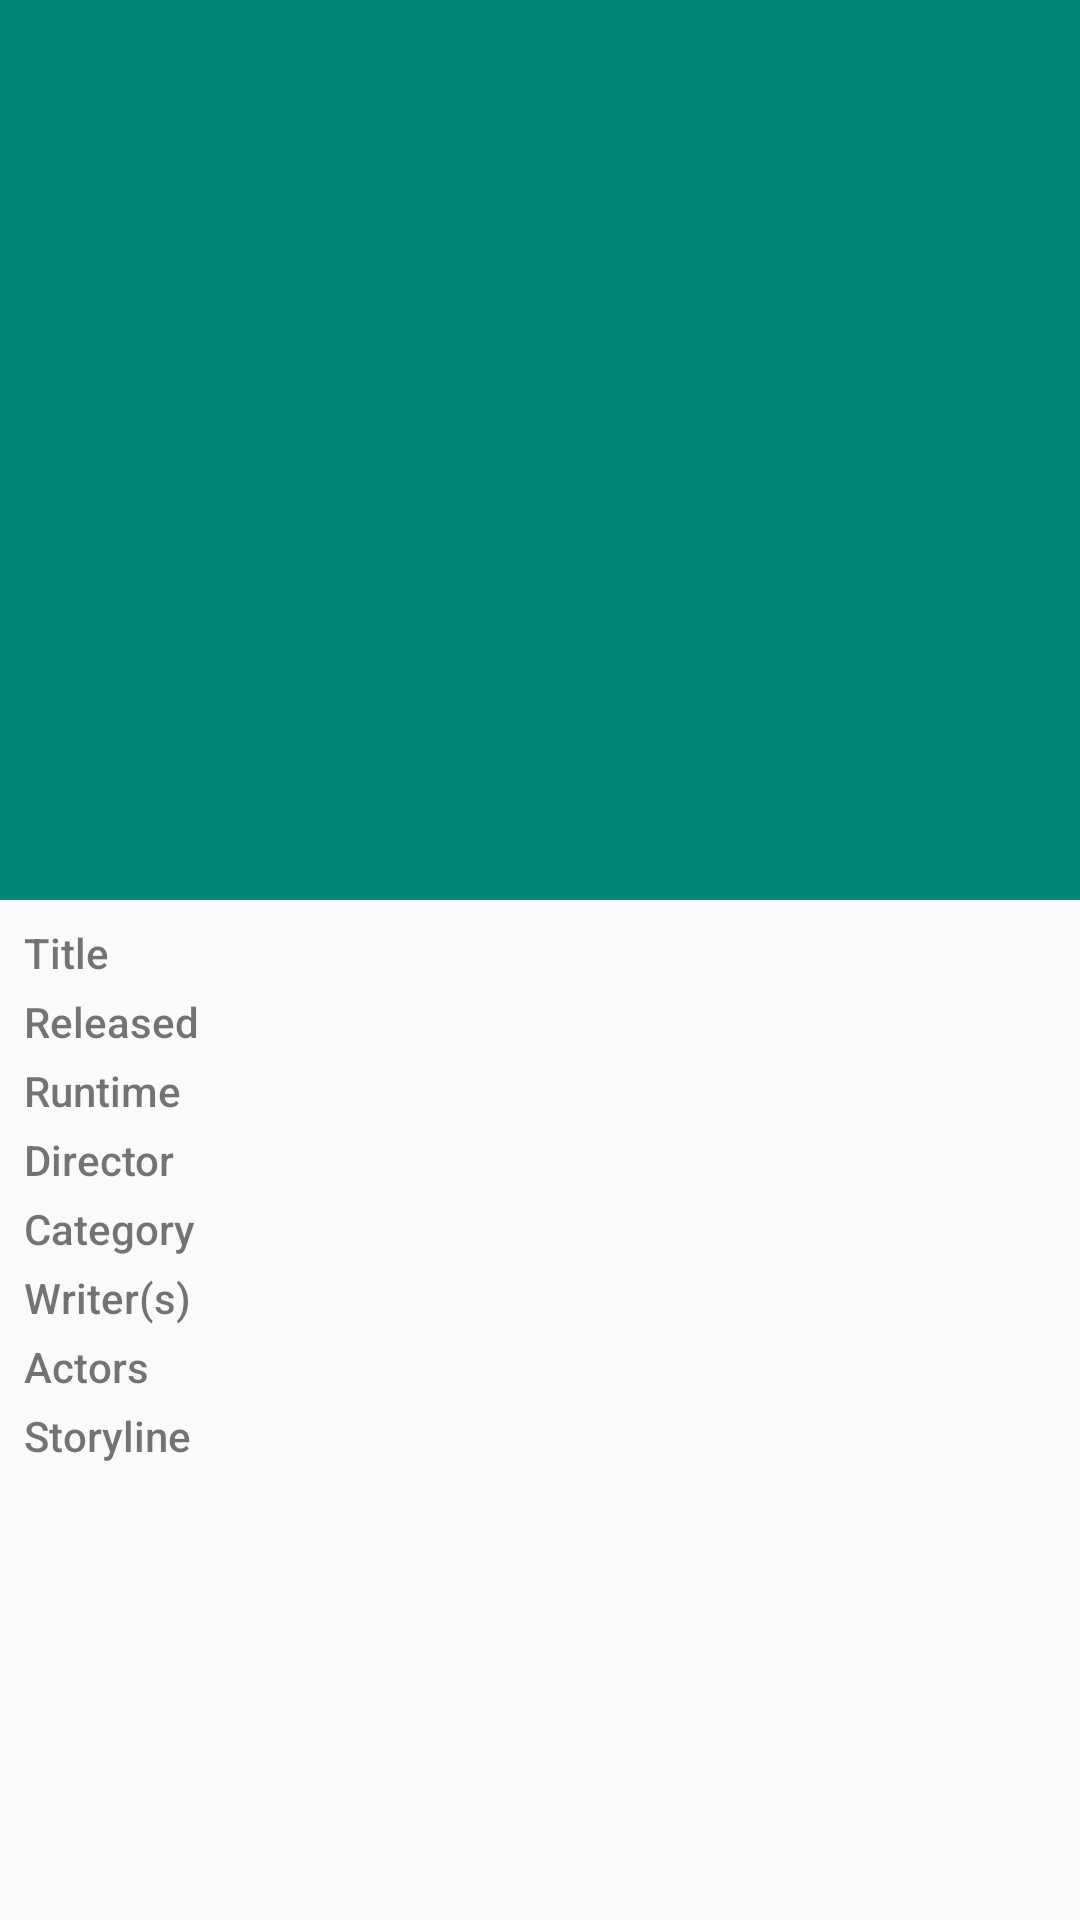

The Android layout XML behind this screen, and the referenced resources:
<!-- AndroidManifest.xml: activity theme AppTheme.NoActionBar -->
<!-- res/layout/activity_movie_detail.xml -->
<?xml version="1.0" encoding="utf-8"?>
<androidx.coordinatorlayout.widget.CoordinatorLayout
    xmlns:android="http://schemas.android.com/apk/res/android"
    xmlns:app="http://schemas.android.com/apk/res-auto"
    xmlns:tools="http://schemas.android.com/tools"
    android:fitsSystemWindows="true"
    android:layout_width="match_parent"
    android:layout_height="match_parent">

    <com.google.android.material.appbar.AppBarLayout
        android:layout_width="match_parent"
        android:layout_height="300dp"
        android:fitsSystemWindows="true"
        android:theme="@style/ThemeOverlay.MaterialComponents.Dark.ActionBar">

        <com.google.android.material.appbar.CollapsingToolbarLayout
            android:id="@+id/collapsingToolbar"
            android:layout_width="match_parent"
            android:layout_height="match_parent"
            app:layout_scrollFlags="scroll|exitUntilCollapsed"
            app:contentScrim="?attr/colorPrimary">

            <ImageView
                android:id="@+id/main_backdrop"
                android:layout_width="match_parent"
                android:layout_height="match_parent"
                android:scaleType="centerCrop"
                android:fitsSystemWindows="true"
                android:transitionName="poster"
                app:layout_collapseMode="parallax" />

            <androidx.appcompat.widget.Toolbar
                android:layout_width="match_parent"
                android:layout_height="?attr/actionBarSize"
                android:theme="@style/ThemeOverlay.AppCompat.Light"
                app:layout_collapseMode="pin"/>
        </com.google.android.material.appbar.CollapsingToolbarLayout>
    </com.google.android.material.appbar.AppBarLayout>

    <androidx.core.widget.NestedScrollView
        android:layout_width="match_parent"
        android:layout_height="match_parent"
        app:layout_behavior="@string/appbar_scrolling_view_behavior">

        <LinearLayout
            android:layout_width="match_parent"
            android:layout_height="wrap_content"
            android:layout_marginLeft="@dimen/margin"
            android:layout_marginRight="@dimen/margin"
            android:layout_marginTop="@dimen/margin"
            android:orientation="vertical"
            >
            <LinearLayout
                android:layout_width="wrap_content"
                android:layout_height="wrap_content"
                android:orientation="horizontal"
                android:layout_marginBottom="@dimen/marginS">

                <TextView
                    android:layout_width="wrap_content"
                    android:layout_height="wrap_content"
                    android:text="@string/title"
                    android:textSize="14dp"
                    android:layout_marginRight="@dimen/marginL"
                    android:fontFamily="sans-serif-medium"
                    />

                <TextView
                    android:id="@+id/txtTitle"
                    android:layout_width="wrap_content"
                    android:layout_height="wrap_content"
                    tools:text="@string/title"
                    android:textSize="14dp"
                    android:fontFamily="sans-serif"
                    />
            </LinearLayout>

            <LinearLayout
                android:layout_width="wrap_content"
                android:layout_height="wrap_content"
                android:orientation="horizontal"
                android:layout_marginBottom="@dimen/marginS">

                <TextView
                    android:layout_width="wrap_content"
                    android:layout_height="wrap_content"
                    android:text="@string/released"
                    android:textSize="14dp"
                    android:fontFamily="sans-serif-medium"
                    android:layout_marginRight="@dimen/marginL"
                    />

                <TextView
                    android:id="@+id/txtRelease"
                    android:layout_width="wrap_content"
                    android:layout_height="wrap_content"
                    tools:text="@string/example_release"
                    android:textSize="14dp"
                    android:fontFamily="sans-serif"
                    />
            </LinearLayout>

            <LinearLayout
                android:layout_width="wrap_content"
                android:layout_height="wrap_content"
                android:orientation="horizontal"
                android:layout_marginBottom="@dimen/marginS">

                <TextView
                    android:layout_width="wrap_content"
                    android:layout_height="wrap_content"
                    android:text="@string/runtime"
                    android:textSize="14dp"
                    android:fontFamily="sans-serif-medium"
                    android:layout_marginRight="@dimen/marginL"
                    />

                <TextView
                    android:id="@+id/txtRuntime"
                    android:layout_width="wrap_content"
                    android:layout_height="wrap_content"
                    tools:text="@string/example_runtime"
                    android:textSize="14dp"
                    android:fontFamily="sans-serif"
                    />
            </LinearLayout>

            <LinearLayout
                android:layout_width="wrap_content"
                android:layout_height="wrap_content"
                android:orientation="horizontal"
                android:layout_marginBottom="@dimen/marginS">

                <TextView
                    android:layout_width="wrap_content"
                    android:layout_height="wrap_content"
                    android:text="@string/director"
                    android:textSize="14dp"
                    android:fontFamily="sans-serif-medium"
                    android:layout_marginRight="@dimen/marginL"
                    />

                <TextView
                    android:id="@+id/txtDirector"
                    android:layout_width="wrap_content"
                    android:layout_height="wrap_content"
                    tools:text="@string/example_director"
                    android:textSize="14dp"
                    android:fontFamily="sans-serif"
                    />

            </LinearLayout>

            <LinearLayout
                android:layout_width="wrap_content"
                android:layout_height="wrap_content"
                android:orientation="horizontal"
                android:layout_marginBottom="@dimen/marginS">

                <TextView
                    android:layout_width="wrap_content"
                    android:layout_height="wrap_content"
                    android:text="@string/Genre"
                    android:textSize="14dp"
                    android:fontFamily="sans-serif-medium"
                    android:layout_marginRight="@dimen/marginL"
                    />

                <TextView
                    android:id="@+id/txtCategory"
                    android:layout_width="wrap_content"
                    android:layout_height="wrap_content"
                    tools:text="@string/example_genre"
                    android:textSize="14dp"
                    android:fontFamily="sans-serif"
                    />
            </LinearLayout>

            <LinearLayout
                android:layout_width="wrap_content"
                android:layout_height="wrap_content"
                android:orientation="horizontal"
                android:layout_marginBottom="@dimen/marginS">

                <TextView
                    android:layout_width="wrap_content"
                    android:layout_height="wrap_content"
                    android:text="@string/Writer"
                    android:textSize="14dp"
                    android:fontFamily="sans-serif-medium"
                    android:layout_marginRight="@dimen/marginL"
                    />

                <TextView
                    android:id="@+id/txtWriter"
                    android:layout_width="wrap_content"
                    android:layout_height="wrap_content"
                    tools:text="@string/example_writer"
                    android:textSize="14dp"
                    android:fontFamily="sans-serif"
                    />
            </LinearLayout>

            <LinearLayout
                android:layout_width="wrap_content"
                android:layout_height="wrap_content"
                android:orientation="horizontal"
                android:layout_marginBottom="@dimen/marginS">

                <TextView
                    android:layout_width="wrap_content"
                    android:layout_height="wrap_content"
                    android:text="@string/actors"
                    android:textSize="14dp"
                    android:fontFamily="sans-serif-medium"
                    android:layout_marginRight="@dimen/marginL"
                    />

                <TextView
                    android:id="@+id/txtActors"
                    android:layout_width="wrap_content"
                    android:layout_height="wrap_content"
                    tools:text="@string/example_actors"
                    android:textSize="14dp"
                    android:fontFamily="sans-serif"
                    />
            </LinearLayout>

            <LinearLayout
                android:layout_width="wrap_content"
                android:layout_height="wrap_content"
                android:orientation="horizontal">

                <TextView
                    android:layout_width="wrap_content"
                    android:layout_height="wrap_content"
                    android:text="@string/plot"
                    android:textSize="14dp"
                    android:fontFamily="sans-serif-medium"
                    android:layout_marginRight="@dimen/marginL"
                    />

                <TextView
                    android:id="@+id/txtPlot"
                    android:layout_width="wrap_content"
                    android:layout_height="wrap_content"
                    tools:text="@string/example_full_plot"
                    android:textSize="14dp"
                    android:fontFamily="sans-serif"
                    />
            </LinearLayout>
        </LinearLayout>

    </androidx.core.widget.NestedScrollView>


</androidx.coordinatorlayout.widget.CoordinatorLayout>
<!-- resources referenced by this layout -->
<resources>
  <dimen name="margin">8dp</dimen>
  <dimen name="marginL">12dp</dimen>
  <dimen name="marginS">4dp</dimen>
  <string name="Genre">Category</string>
  <string name="Writer">Writer(s)</string>
  <string name="actors">Actors</string>
  <string name="director">Director</string>
  <string name="example_actors">John C. Reilly, Sarah Silverman, Jack McBrayer, Jane Lynch</string>
  <string name="example_director">Rich Moore</string>
  <string name="example_full_plot">"Wreck-It Ralph longs to be as beloved as his game's perfect Good Guy, Fix-It Felix. Problem is, nobody loves a Bad Guy. But they do love heroes... so when a modern, first-person shooter game arrives featuring tough-as-nails Sergeant Calhoun, Ralph sees it as his ticket to heroism and happiness. He sneaks into the game with a simple plan -- win a medal -- but soon wrecks everything, and accidentally unleashes a deadly enemy that threatens every game in the arcade. Ralph's only hope? Vanellope von Schweetz, a young troublemaking \"glitch\" from a candy-coated cart racing game who might just be the one to teach Ralph what it means to be a Good Guy. But will he realize he is good enough to become a hero before it's \"Game Over\" for the entire arcade?"</string>
  <string name="example_genre">Animation, Adventure, Comedy</string>
  <string name="example_release">02 Nov 2012</string>
  <string name="example_runtime">101 min</string>
  <string name="example_writer">Rich Moore (story), Phil Johnston (story), Jim Reardon (story), Phil Johnston (screenplay), Jennifer Lee (screenplay), John C. Reilly (additional story material)</string>
  <string name="plot">Storyline</string>
  <string name="released">Released</string>
  <string name="runtime">Runtime</string>
  <string name="title">Title</string>
  <style name="AppTheme.NoActionBar">
          <item name="windowActionBar">false</item>
          <item name="windowNoTitle">true</item>
      </style>
</resources>
